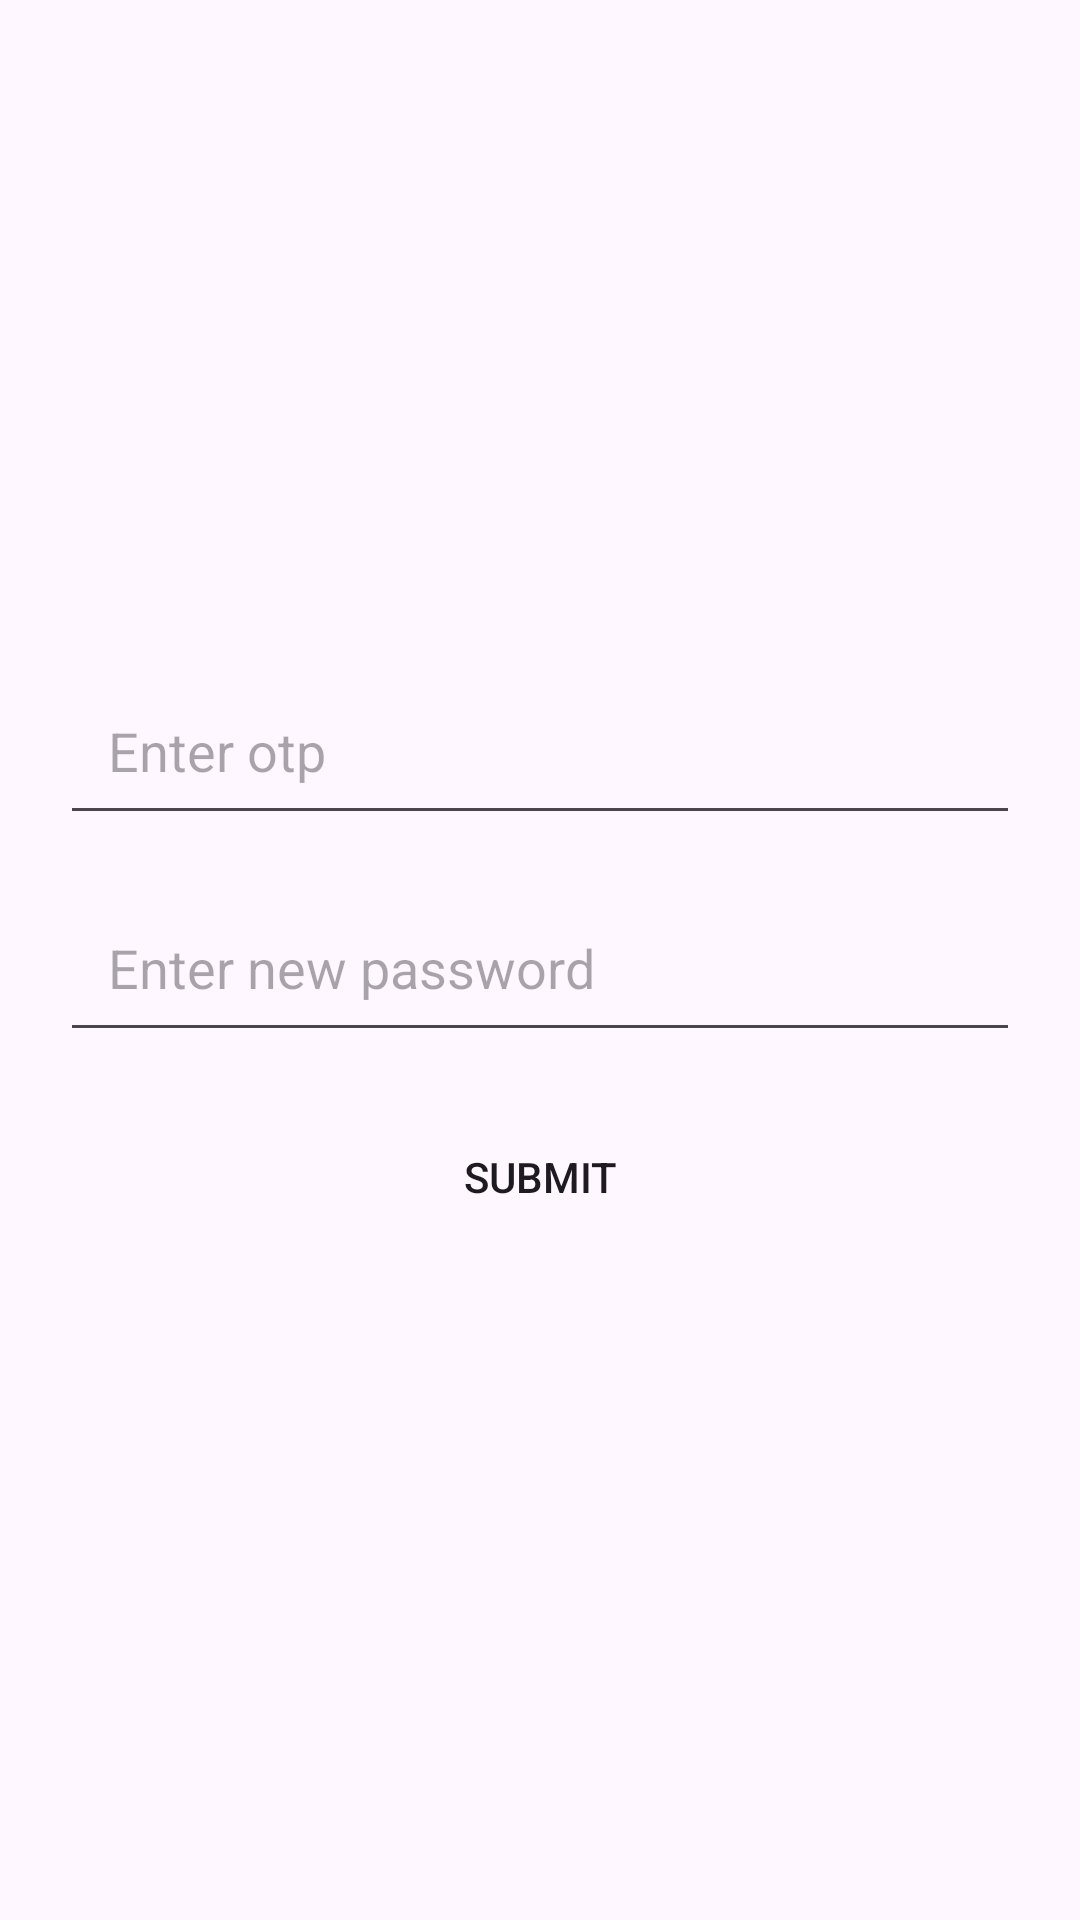

Android layout source for this screen:
<!-- AndroidManifest.xml: application theme Base.Theme.EcoProyect -->
<!-- res/layout/activity_new_password.xml -->
<?xml version="1.0" encoding="utf-8"?>
<LinearLayout xmlns:android="http://schemas.android.com/apk/res/android"
    xmlns:app="http://schemas.android.com/apk/res-auto"
    xmlns:tools="http://schemas.android.com/tools"
    android:layout_width="match_parent"
    android:layout_height="match_parent"
    tools:context=".NewPassword"
    android:orientation="vertical"
    android:gravity="center"
    android:padding="20dp">

    <EditText
        android:id="@+id/otp"
        android:hint="Enter otp"
        android:maxLength="6"
        android:layout_width="match_parent"
        android:layout_height="wrap_content"
        android:padding="16dp"/>
    <EditText
        android:id="@+id/new_password"
        android:hint="Enter new password"
        android:layout_width="match_parent"
        android:layout_height="wrap_content"
        android:padding="16dp"
        android:layout_marginTop="16dp"/>

    <pl.droidsonroids.gif.GifImageView
        android:id="@+id/progress"
        android:layout_width="match_parent"
        android:layout_height="50dp"
        android:layout_marginTop="16dp"
        android:src="@drawable/recycling"
        android:layout_gravity="center"
        android:visibility="gone"
        />

    <androidx.appcompat.widget.AppCompatButton
        android:id="@+id/btnSubmit"
        android:text="Submit"
        android:layout_marginTop="16dp"
        android:background="@drawable/btn_green"
        android:padding="16dp"
        android:layout_width="wrap_content"
        android:layout_height="wrap_content"/>

</LinearLayout>
<!-- resources referenced by this layout -->
<resources>
  <!-- drawable recycling: gif bitmap (drawable, 547438 bytes) -->
  <style name="Base.Theme.EcoProyect" parent="Theme.Material3.DayNight.NoActionBar">
          
          <item name="colorPrimary">@color/colorPrimary</item>
          <item name="colorPrimaryVariant">@color/colorPrimaryVariant</item>
          <item name="colorOnPrimary">@color/colorOnPrimary</item>
          
          <item name="colorSecondary">@color/colorSecondary</item>
          <item name="colorSecondaryVariant">@color/colorSecondaryVariant</item>
          <item name="colorOnSecondary">@color/colorOnSecondary</item>
          
          <item name="android:statusBarColor">@color/colorPrimary</item>
          
      </style>
  <color name="colorPrimary">#6200EE</color>
  <color name="colorPrimaryVariant">#3700B3</color>
  <color name="colorOnPrimary">#FFFFFF</color>
  <color name="colorSecondary">#03DAC6</color>
  <color name="colorSecondaryVariant">#018786</color>
  <color name="colorOnSecondary">#000000</color>
</resources>
